Run: headless pygame with SDL's dummy video driver; simulated clock (each Clock.tick advances the game by its frame time, no real sleeping); random seed 0; keys injected as events and as key.get_pressed() state; no mouse input.
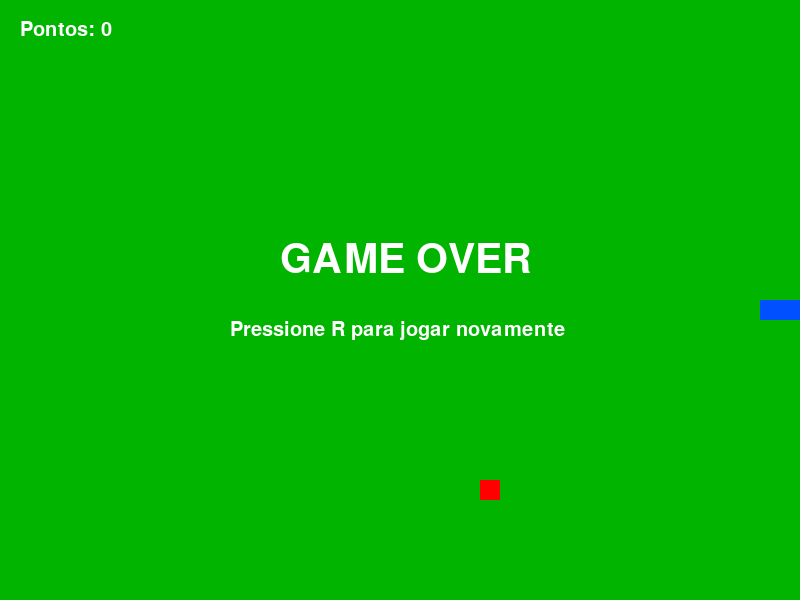
Frame 1 of 4 · flips 1–60 · no input
Frame 2 of 4 · flips 61–180 · tapped SPACE, RETURN · held RIGHT (→), D · screen unchanged from frame 1, image omitted
Frame 3 of 4 · flips 181–300 · held DOWN (↓), S · screen unchanged from frame 2, image omitted
Frame 4 of 4 · flips 301–420 · held LEFT (←), A, UP (↑), W · screen unchanged from frame 3, image omitted

The pygame program that drew these frames:

import pygame
import random

pygame.init()

# Tamanho da tela
LARGURA = 800
ALTURA = 600

tela = pygame.display.set_mode((LARGURA, ALTURA))
pygame.display.set_caption("Jogo da Cobrinha")

relogio = pygame.time.Clock()

# Cores
VERDE = (0, 180, 0)     
AZUL = (0, 80, 255)     
AZUL_ESCURO = (0, 46, 180)
VERMELHO = (255, 0, 0)  
BRANCO = (255, 255, 255)
PRETO = (0, 0, 0)
TAMANHO = 20

fonte = pygame.font.SysFont("Arial", 30)
fonte_grande = pygame.font.SysFont("Arial", 60)


def iniciar_jogo():

    cobra = [
        [400, 300],
        [380, 300],
        [360, 300]
    ]

    direcao = "DIREITA"

    comida_x = random.randrange(
        0, LARGURA - TAMANHO, TAMANHO
    )

    comida_y = random.randrange(
        0, ALTURA - TAMANHO, TAMANHO
    )

    pontos = 0
    perdeu = False

    return cobra, direcao, comida_x, comida_y, pontos, perdeu


cobra, direcao, comida_x, comida_y, pontos, perdeu = iniciar_jogo()

rodando = True

while rodando:

  
    # Evento

    for evento in pygame.event.get():

        if evento.type == pygame.QUIT:
            rodando = False

        if evento.type == pygame.KEYDOWN:

            if evento.key == pygame.K_ESCAPE:
                rodando = False

            # Cima
            if evento.key == pygame.K_UP and direcao != "BAIXO":
                direcao = "CIMA"

            # Baixo
            if evento.key == pygame.K_DOWN and direcao != "CIMA":
                direcao = "BAIXO"

            # Esquerda
            if evento.key == pygame.K_LEFT and direcao != "DIREITA":
                direcao = "ESQUERDA"

            # Direita
            if evento.key == pygame.K_RIGHT and direcao != "ESQUERDA":
                direcao = "DIREITA"

            # Reiniciar
            if evento.key == pygame.K_r and perdeu:
                cobra, direcao, comida_x, comida_y, pontos, perdeu = iniciar_jogo()


    # Movimento

    if not perdeu:

        cabeca = cobra[0].copy()

        if direcao == "CIMA":
            cabeca[1] -= TAMANHO

        if direcao == "BAIXO":
            cabeca[1] += TAMANHO

        if direcao == "ESQUERDA":
            cabeca[0] -= TAMANHO

        if direcao == "DIREITA":
            cabeca[0] += TAMANHO

        # Adiciona a nova cabeça
        cobra.insert(0, cabeca)

        # Comer Comida


        if cabeca[0] == comida_x and cabeca[1] == comida_y:

            pontos += 1

            comida_x = random.randrange(
                0, LARGURA - TAMANHO, TAMANHO
            )

            comida_y = random.randrange(
                0, ALTURA - TAMANHO, TAMANHO
            )

        else:
            # Remove o último pedaço
            cobra.pop()

        # Colisão com a parede

        if (
            cabeca[0] < 0
            or cabeca[0] >= LARGURA
            or cabeca[1] < 0
            or cabeca[1] >= ALTURA
        ):
            perdeu = True

        # =========================
        # COLISÃO COM O PRÓPRIO CORPO
        # =========================

        if cabeca in cobra[1:]:
            perdeu = True


#Desenhar o jogo

    # Fundo verde
    tela.fill(VERDE)

    # Desenhar cobra
    for parte in cobra:

        pygame.draw.rect(
            tela,
            AZUL,
            (
                parte[0],
                parte[1],
                TAMANHO,
                TAMANHO
            )
        )

    # Cabeça da cobra
    pygame.draw.rect(
        tela,
        AZUL_ESCURO,
        (
            cobra[0][0],
            cobra[0][1],
            TAMANHO,
            TAMANHO
        )
    )

#Desenhar a cobra

    pygame.draw.rect(
        tela,
        VERMELHO,
        (
            comida_x,
            comida_y,
            TAMANHO,
            TAMANHO
        )
    )

    # PONTUAÇÃO

    texto_pontos = fonte.render(
        "Pontos: " + str(pontos),
        True,
        BRANCO
    )

    tela.blit(
        texto_pontos,
        (20, 20)
    )

    # GAME OVER

    if perdeu:

        texto = fonte_grande.render(
            "GAME OVER",
            True,
            BRANCO
        )

        tela.blit(
            texto,
            (280, 240)
        )

        texto_reiniciar = fonte.render(
            "Pressione R para jogar novamente",
            True,
            BRANCO
        )

        tela.blit(
            texto_reiniciar,
            (230, 320)
        )

    # Atualiza a tela
    pygame.display.update()

    # Velocidade
    relogio.tick(10)

pygame.quit()
